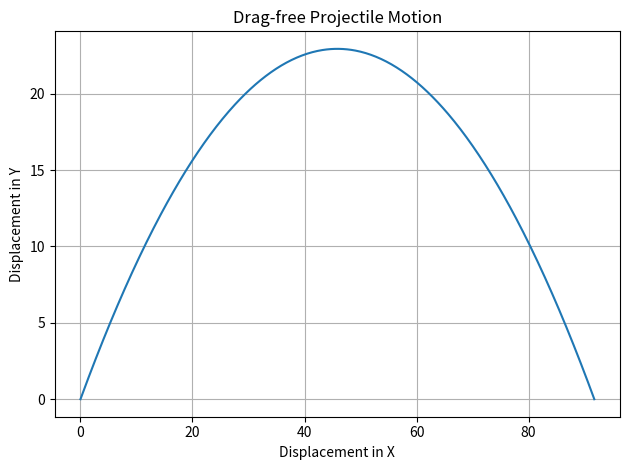

Write the Python code that produced this figure.
import matplotlib.pyplot as plt
import numpy as np

g = -9.81

Initial_Height = 0
theta = 45
Initial_Velocity = 30
ax = 0
ay = g

theta_rad = np.deg2rad(theta)

vy = Initial_Velocity*np.sin(theta_rad)
vx = Initial_Velocity*np.cos(theta_rad)
disp_y = Initial_Height
disp_x = 0

t = 0

time = [0, ]
velocity_y = [vy, ]
velocity_x = [vx, ]
pos_y = [Initial_Height, ]

def calc_flight_time(vy, ay,):
    flight_time = (2 * (0 - vy)) / ay
    return flight_time

def calc_max_range(vx, flight_time):
    max_range = vx * flight_time
    return max_range

def calc_max_height(vy, ay,):
    time_to_apogee = (0 - vy) / ay
    max_height = vy * time_to_apogee + 0.5 * ay * time_to_apogee**2
    return max_height

flight_time = calc_flight_time(vy, ay)
max_range = calc_max_range(vx, flight_time)
max_height = calc_max_height(vy, ay)

pos_x = np.linspace(0, max_range, num=500)

def y_vals(x, theta_rad, vx, ay):
    y = np.tan(theta_rad) * x + (ay / (2 * vx**2)) * x**2
    return y

pos_y = [y_vals(x, theta_rad, vx, ay) for x in pos_x]

print (f"The max height was: {max_height}m \nThe projectile travelled: {max_range}m \nThe total time of flight was: {flight_time}s")

plt.figure()
plt.plot(pos_x, pos_y)
plt.xlabel("Displacement in X")
plt.ylabel("Displacement in Y")
plt.title("Drag-free Projectile Motion")
plt.grid(True)
plt.tight_layout()
plt.show()